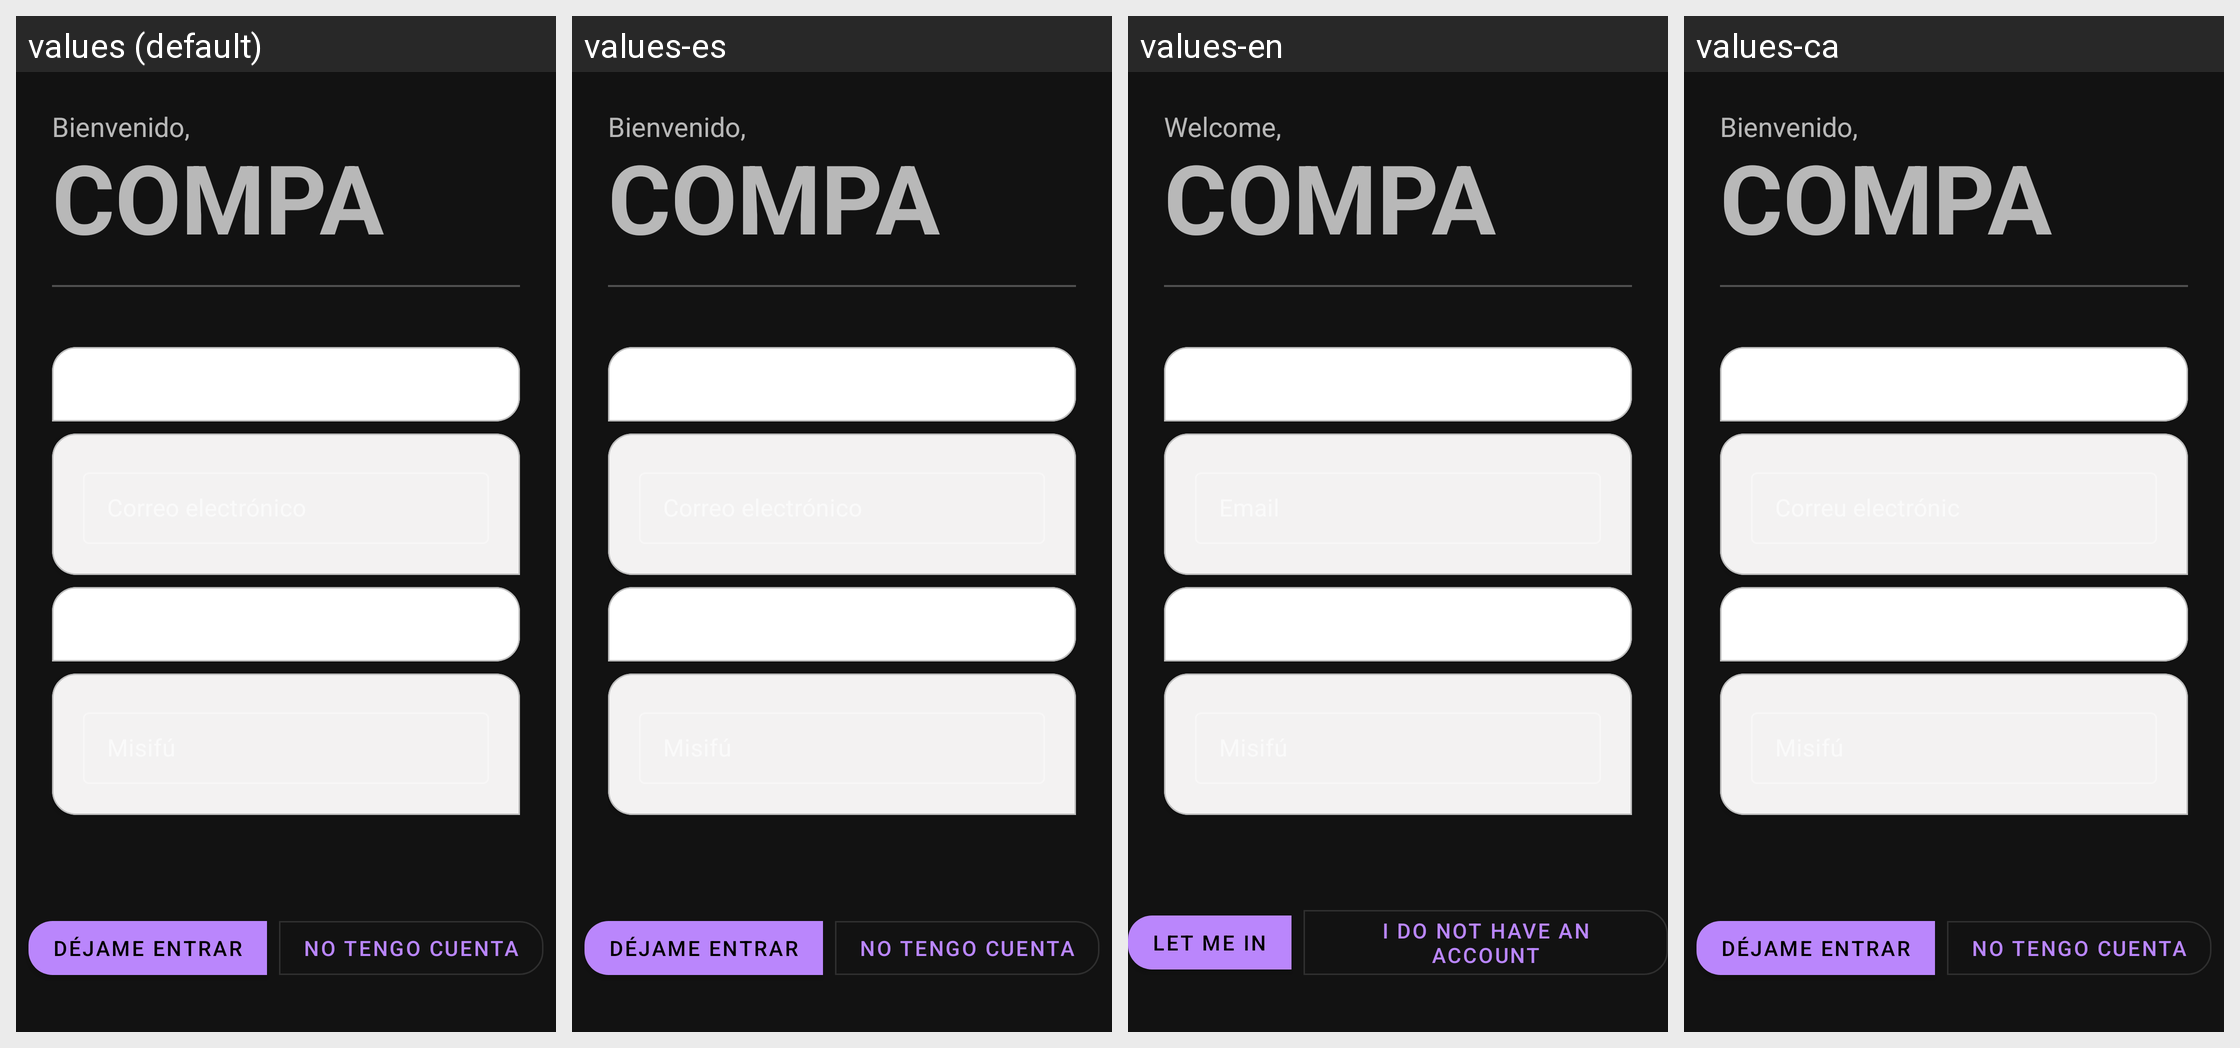

Locale-by-locale string values for the Android screen shown in this grid:
Android screen res/layout/login_activity.xml rendered under 4 locales, left to right: values (default), values-es, values-en, values-ca. Device: Nexus 5 (rendered at 1080×1920; each locale shown at half size, 540×960, under a caption strip naming it); theme Theme.MaterialComponents.
Strings drawn on this screen, with the default value and each locale's value (text and hints the layout hard-codes, and strings that could not be matched under every locale, appear in the picture but are not listed):

welcome
  values: Bienvenido,
  values-es: Bienvenido,
  values-en: Welcome,
  values-ca: Bienvenido,  [not translated; the default value is used]

compa
  values: COMPA
  values-es: COMPA  [not translated; the default value is used]
  values-en: COMPA  [not translated; the default value is used]
  values-ca: COMPA  [not translated; the default value is used]

let_met_log_in
  values: Déjame entrar
  values-es: Déjame entrar
  values-en: Let me in
  values-ca: Déjame entrar  [not translated; the default value is used]

i_have_not_account
  values: No tengo cuenta
  values-es: No tengo cuenta
  values-en: I do not have an account
  values-ca: No tengo cuenta  [not translated; the default value is used]
